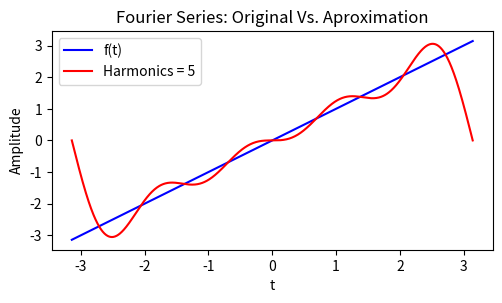

Here is the Python script that generated this plot:
import matplotlib.pyplot as plt
import numpy as np
import sympy as sym

#Variables and interval
L = np.pi
x = np.linspace(-L, L, 1000)
t = sym.Symbol('t')
n = sym.Symbol('n')

#Enter data
ft = t  #<-------- Introduce the function
N = 5             #<-------- Introduce how many harmonics you want

# Find a_0
a_0 = (1/L)*sym.integrate(ft,(t, -L, L))
a_0 = sym.simplify(a_0)

#Find a_n
ft_a_n = ft*sym.cos(n*np.pi*t/L)
a_n = (1/L)*sym.integrate(ft_a_n,(t, -L, L))
a_n = sym.simplify(a_n)

#Find b_n
ft_b_n = ft*sym.sin(n*np.pi*t/L)
b_n = (1/L)*sym.integrate(ft_b_n,(t, -L, L))
b_n = sym.simplify(b_n)

#Set suma = a_0 (DC condition)
suma = a_0/2
aki = 0
bki = 0

#Defining the serie and modeling the functions to plot
for i in range(1, N):
    aki = a_n.subs(n, i)
    bki = b_n.subs(n, i)
    suma += aki*np.cos(i*np.pi*x/L) + bki*np.sin(i*np.pi*x/L)
fx = []
for point in x:
    fx = np.append(fx, ft.subs(t, point))

#Plotting serie and function
plt.figure(figsize=(5.69, 3.47))
plt.plot(x, fx, label = 'f(t)', color='b')
plt.plot(x, suma, label = 'Harmonics = '+ str(N), color='r')
plt.subplots_adjust(bottom=0.25)
ax = plt.gca()
ax.legend()
ax.set_xlabel('t')
ax.set_ylabel('Amplitude')
ax.set_title('Fourier Series: Original Vs. Aproximation')
plt.show()
